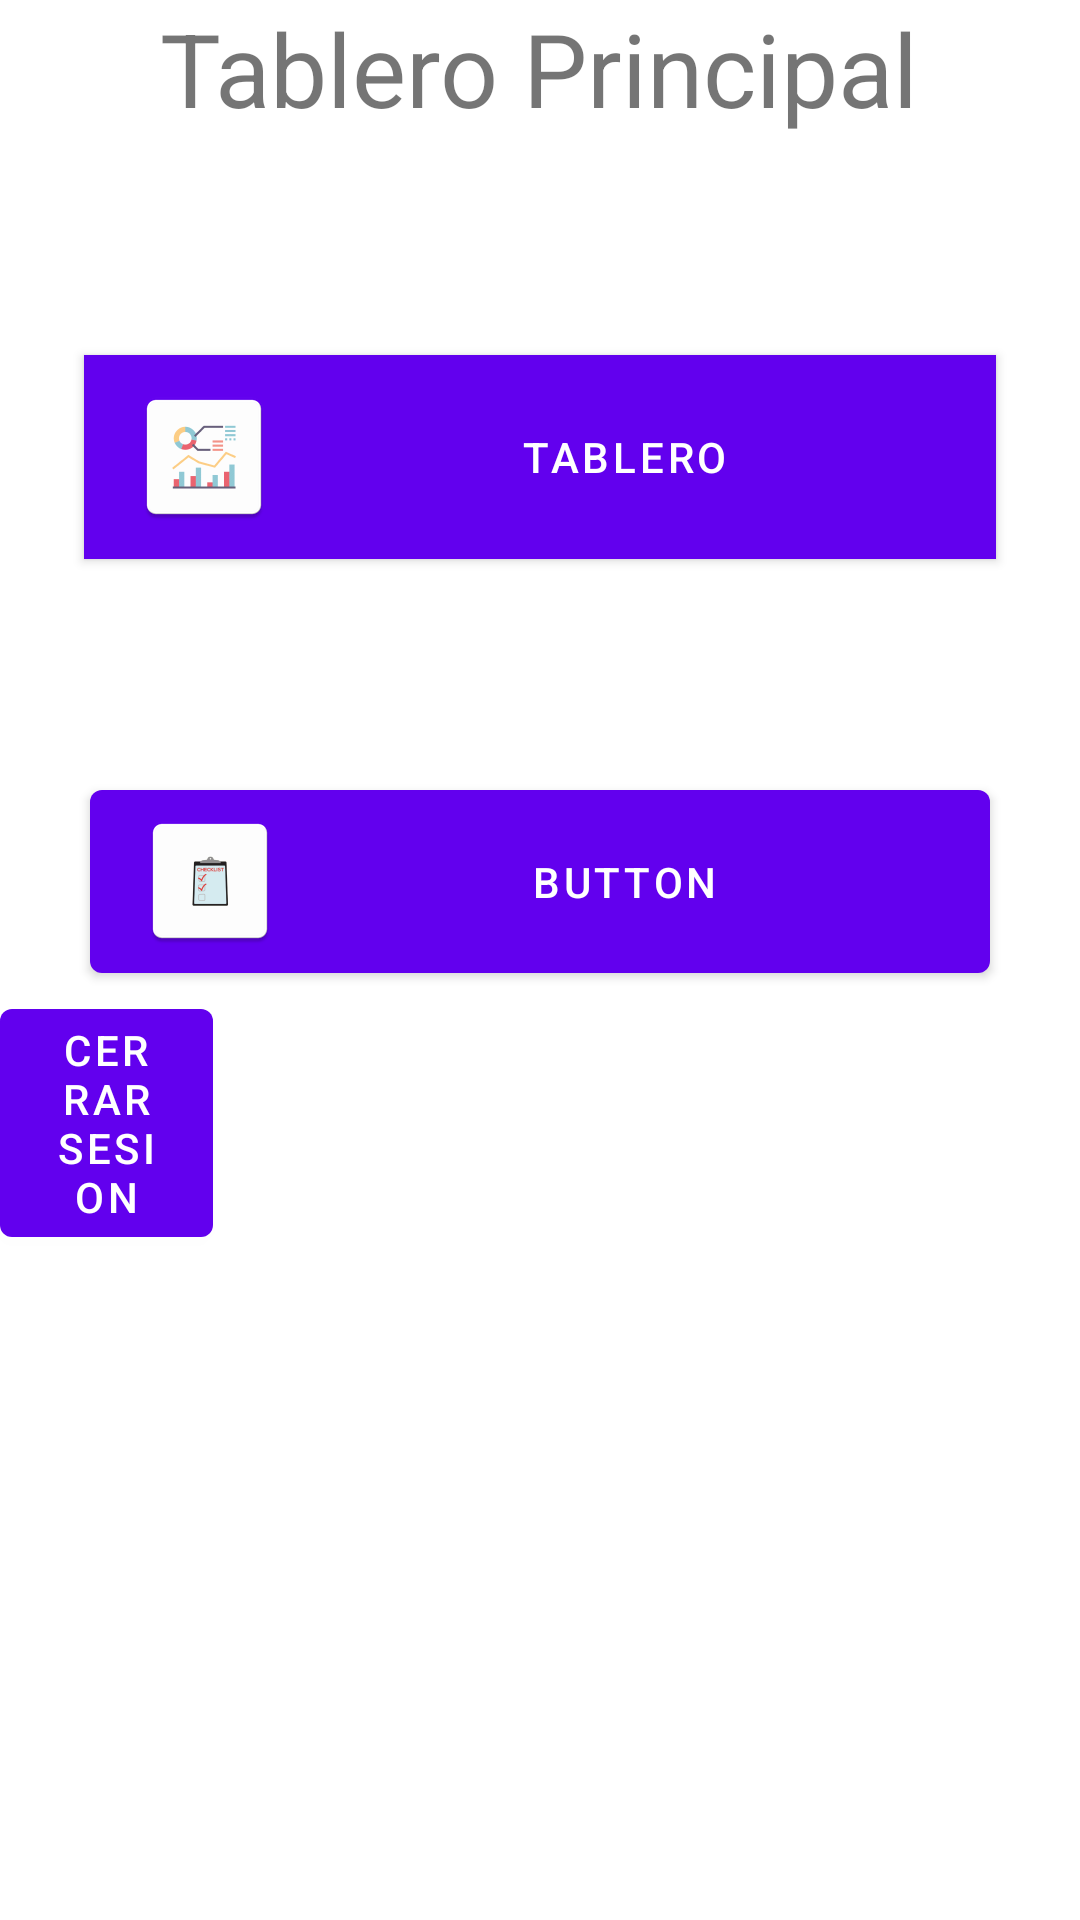

Here is an Android app screen rendered from its layout file. Give the layout XML and the strings, colors and styles it references.
<!-- AndroidManifest.xml: application theme Theme.Proyecto_Nuevo -->
<!-- res/layout/activity_home.xml -->
<?xml version="1.0" encoding="utf-8"?>
<androidx.constraintlayout.widget.ConstraintLayout xmlns:android="http://schemas.android.com/apk/res/android"
    xmlns:app="http://schemas.android.com/apk/res-auto"
    xmlns:tools="http://schemas.android.com/tools"
    android:layout_width="match_parent"
    android:layout_height="match_parent"
    tools:context=".HomeActivity">


    <LinearLayout
        android:layout_width="match_parent"
        android:layout_height="match_parent"
        android:orientation="vertical"
        app:layout_constraintBottom_toBottomOf="parent"
        app:layout_constraintEnd_toEndOf="parent"
        app:layout_constraintHorizontal_bias="0.0"
        app:layout_constraintStart_toStartOf="parent"
        app:layout_constraintTop_toTopOf="parent"
        app:layout_constraintVertical_bias="0.0">

        <TextView
            android:id="@+id/textView2"
            android:layout_width="wrap_content"
            android:layout_height="wrap_content"
            android:layout_gravity="center"
            android:foregroundGravity="center"
            android:text="Tablero Principal"
            android:textSize="34sp" />

        <Space
            android:layout_width="match_parent"
            android:layout_height="73dp" />

        <Button
            android:id="@+id/button"
            android:layout_width="304dp"
            android:layout_height="wrap_content"
            android:layout_gravity="center"
            android:background="@color/colorPrimary"
            android:drawableLeft="@mipmap/tablero"
            android:text="Tablero" />

        <Space
            android:layout_width="match_parent"
            android:layout_height="71dp" />

        <Button
            android:id="@+id/button2"
            android:layout_width="300dp"
            android:layout_height="73dp"
            android:layout_gravity="center"
            android:drawableLeft="@mipmap/tareas"
            android:text="Button" />

        <Button
            android:id="@+id/logOutButton"
            android:layout_width="71dp"
            android:layout_height="wrap_content"
            android:text="Cerrar Sesion" />
    </LinearLayout>
</androidx.constraintlayout.widget.ConstraintLayout>
<!-- resources referenced by this layout -->
<resources>
  <color name="colorPrimary">#66FFFF</color>
  <!-- mipmap tablero: png bitmap (mipmap-hdpi, 2499 bytes) -->
  <!-- mipmap tareas: png bitmap (mipmap-hdpi, 1803 bytes) -->
  <style name="Theme.Proyecto_Nuevo" parent="Theme.MaterialComponents.Light.DarkActionBar">
          
          <item name="colorPrimary">@color/purple_500</item>
          <item name="colorPrimaryVariant">@color/purple_700</item>
          <item name="colorOnPrimary">@color/white</item>
          
          <item name="colorSecondary">@color/teal_200</item>
          <item name="colorSecondaryVariant">@color/teal_700</item>
          <item name="colorOnSecondary">@color/black</item>
          
          <item name="android:statusBarColor" tools:targetApi="l">?attr/colorPrimaryVariant</item>
          
      </style>
  <color name="purple_500">#FF6200EE</color>
  <color name="purple_700">#FF3700B3</color>
  <color name="white">#FFFFFFFF</color>
  <color name="teal_200">#FF03DAC5</color>
  <color name="teal_700">#FF018786</color>
  <color name="black">#FF000000</color>
</resources>
